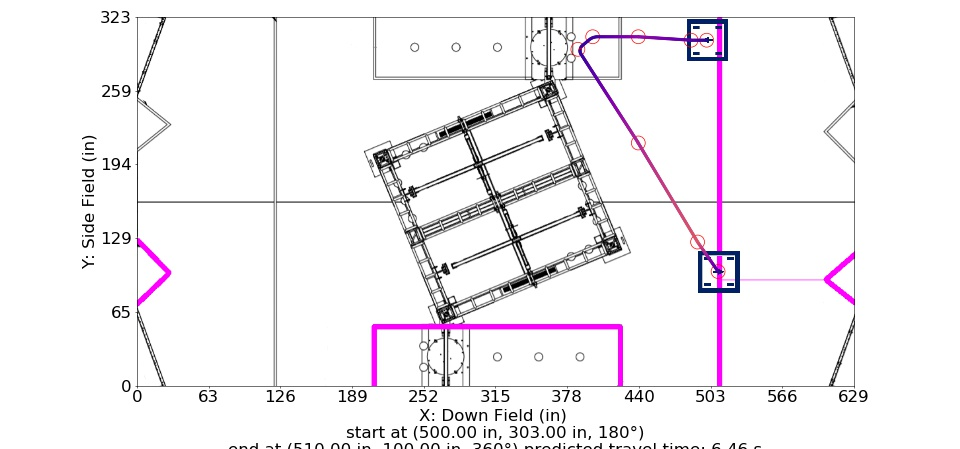

Data behind this chart, as committed beside it:
Distance (in), Time (s), X (in), Y (in), Velocity (in/s), Orientation (deg), Touch, Way X (in), Way Y (in), Way Velocity (in/s), Way Orientation (deg), Way Turn Radius (in), Touch this Point
0.0, 0.0, 500.0, 303.0, 12.0, 180.0, 0, 500.0, 303.0, 12.0, 180.0, 6.0, 0.0
1.0, 0.07718, 499.0, 303.0, 13.91, 180.0, 0, 486.3, 303.0, 180.0, 180.0, 12.0, 0.0
2.0, 0.1444, 498.0, 303.0, 15.82, 180.0, 0, 440.0, 306.0, 180.0, 180.0, 20.0, 0.0
3.0, 0.204, 497.0, 303.0, 17.74, 180.0, 0, 400.0, 306.0, 24.0, 200.0, 12.0, 0.0
4.0, 0.2575, 496.0, 303.0, 19.65, 180.0, 0, 387.0, 295.0, 18.0, 200.0, 6.0, 1.0
5.0, 0.3061, 495.0, 303.0, 21.56, 180.0, 0, 440.0, 212.8, 180.0, 200.0, 3.0, 0.0
6.0, 0.3505, 494.0, 303.0, 23.47, 180.0, 0, 492, 125.9, 180.0, 0.0, 3.0, 0.0
7.0, 0.3914, 493.0, 303.0, 25.38, 180.0, 0, 510.0, 100.0, 24.0, 0.0, 3.0, 0.0
8.0, 0.4294, 492.0, 303.0, 27.3, 180.0, 0, , , , , , 
9.0, 0.4648, 491.0, 303.0, 29.21, 180.0, 0, , , , , , 
10.0, 0.4979, 490.0, 303.0, 31.12, 180.0, 0, , , , , , 
11.0, 0.5291, 489.0, 303.0, 33.03, 180.0, 0, , , , , , 
12.0, 0.5585, 488.0, 303.0, 34.94, 180.0, 0, , , , , , 
13.0, 0.5864, 487.0, 303.0, 36.85, 180.0, 0, , , , , , 
13.71, 0.6055, 486.3, 303.0, 37.46, 180.0, 0, , , , , , 
14.71, 0.6319, 485.3, 303.1, 38.31, 180.0, 0, , , , , , 
15.71, 0.6577, 484.3, 303.1, 39.16, 180.0, 0, , , , , , 
16.71, 0.683, 483.3, 303.2, 40, 180.0, 0, , , , , , 
17.71, 0.7077, 482.3, 303.3, 40.85, 180.0, 0, , , , , , 
18.71, 0.732, 481.3, 303.3, 41.7, 180.0, 0, , , , , , 
19.71, 0.7557, 480.3, 303.4, 42.55, 180.0, 0, , , , , , 
20.71, 0.779, 479.3, 303.5, 43.4, 180.0, 0, , , , , , 
21.71, 0.8018, 478.3, 303.5, 44.25, 180.0, 0, , , , , , 
22.71, 0.8242, 477.3, 303.6, 45.1, 180.0, 0, , , , , , 
23.71, 0.8461, 476.3, 303.6, 45.95, 180.0, 0, , , , , , 
24.71, 0.8677, 475.3, 303.7, 46.8, 180.0, 0, , , , , , 
25.71, 0.8889, 474.3, 303.8, 47.64, 180.0, 0, , , , , , 
26.71, 0.9097, 473.3, 303.8, 48.49, 180.0, 0, , , , , , 
27.71, 0.9301, 472.3, 303.9, 49.34, 180.0, 0, , , , , , 
28.71, 0.9502, 471.3, 304, 50.19, 180.0, 0, , , , , , 
29.71, 0.97, 470.3, 304, 51.04, 180.0, 0, , , , , , 
30.71, 0.9894, 469.3, 304.1, 51.89, 180.0, 0, , , , , , 
31.71, 1.009, 468.3, 304.2, 52.74, 180.0, 0, , , , , , 
32.71, 1.027, 467.3, 304.2, 53.59, 180.0, 0, , , , , , 
33.71, 1.046, 466.3, 304.3, 54.44, 180.0, 0, , , , , , 
34.71, 1.064, 465.3, 304.4, 55.28, 180.0, 0, , , , , , 
35.71, 1.082, 464.3, 304.4, 56.13, 180.0, 0, , , , , , 
36.71, 1.1, 463.3, 304.5, 56.98, 180.0, 0, , , , , , 
37.71, 1.117, 462.3, 304.6, 57.83, 180.0, 0, , , , , , 
38.71, 1.134, 461.3, 304.6, 58.68, 180.0, 0, , , , , , 
39.71, 1.151, 460.3, 304.7, 59.53, 180.0, 0, , , , , , 
40.71, 1.168, 459.3, 304.7, 60.38, 180.0, 0, , , , , , 
41.71, 1.184, 458.3, 304.8, 61.23, 180.0, 0, , , , , , 
42.71, 1.201, 457.4, 304.9, 62.08, 180.0, 0, , , , , , 
43.71, 1.217, 456.4, 304.9, 62.92, 180.0, 0, , , , , , 
44.71, 1.232, 455.4, 305, 63.77, 180.0, 0, , , , , , 
45.71, 1.248, 454.4, 305.1, 64.62, 180.0, 0, , , , , , 
46.71, 1.263, 453.4, 305.1, 65.47, 180.0, 0, , , , , , 
47.71, 1.278, 452.4, 305.2, 66.32, 180.0, 0, , , , , , 
48.71, 1.293, 451.4, 305.3, 67.17, 180.0, 0, , , , , , 
49.71, 1.308, 450.4, 305.3, 68.02, 180.0, 0, , , , , , 
50.71, 1.323, 449.4, 305.4, 68.87, 180.0, 0, , , , , , 
51.71, 1.337, 448.4, 305.5, 69.72, 180.0, 0, , , , , , 
52.71, 1.352, 447.4, 305.5, 70.56, 180.0, 0, , , , , , 
53.71, 1.366, 446.4, 305.6, 71.41, 180.0, 0, , , , , , 
54.71, 1.38, 445.4, 305.7, 72.26, 180.0, 0, , , , , , 
55.71, 1.393, 444.4, 305.7, 73.11, 180.0, 0, , , , , , 
56.71, 1.407, 443.4, 305.8, 73.96, 180.0, 0, , , , , , 
57.71, 1.42, 442.4, 305.8, 74.81, 180.0, 0, , , , , , 
58.71, 1.434, 441.4, 305.9, 75.66, 180.0, 0, , , , , , 
... 289 more rows
